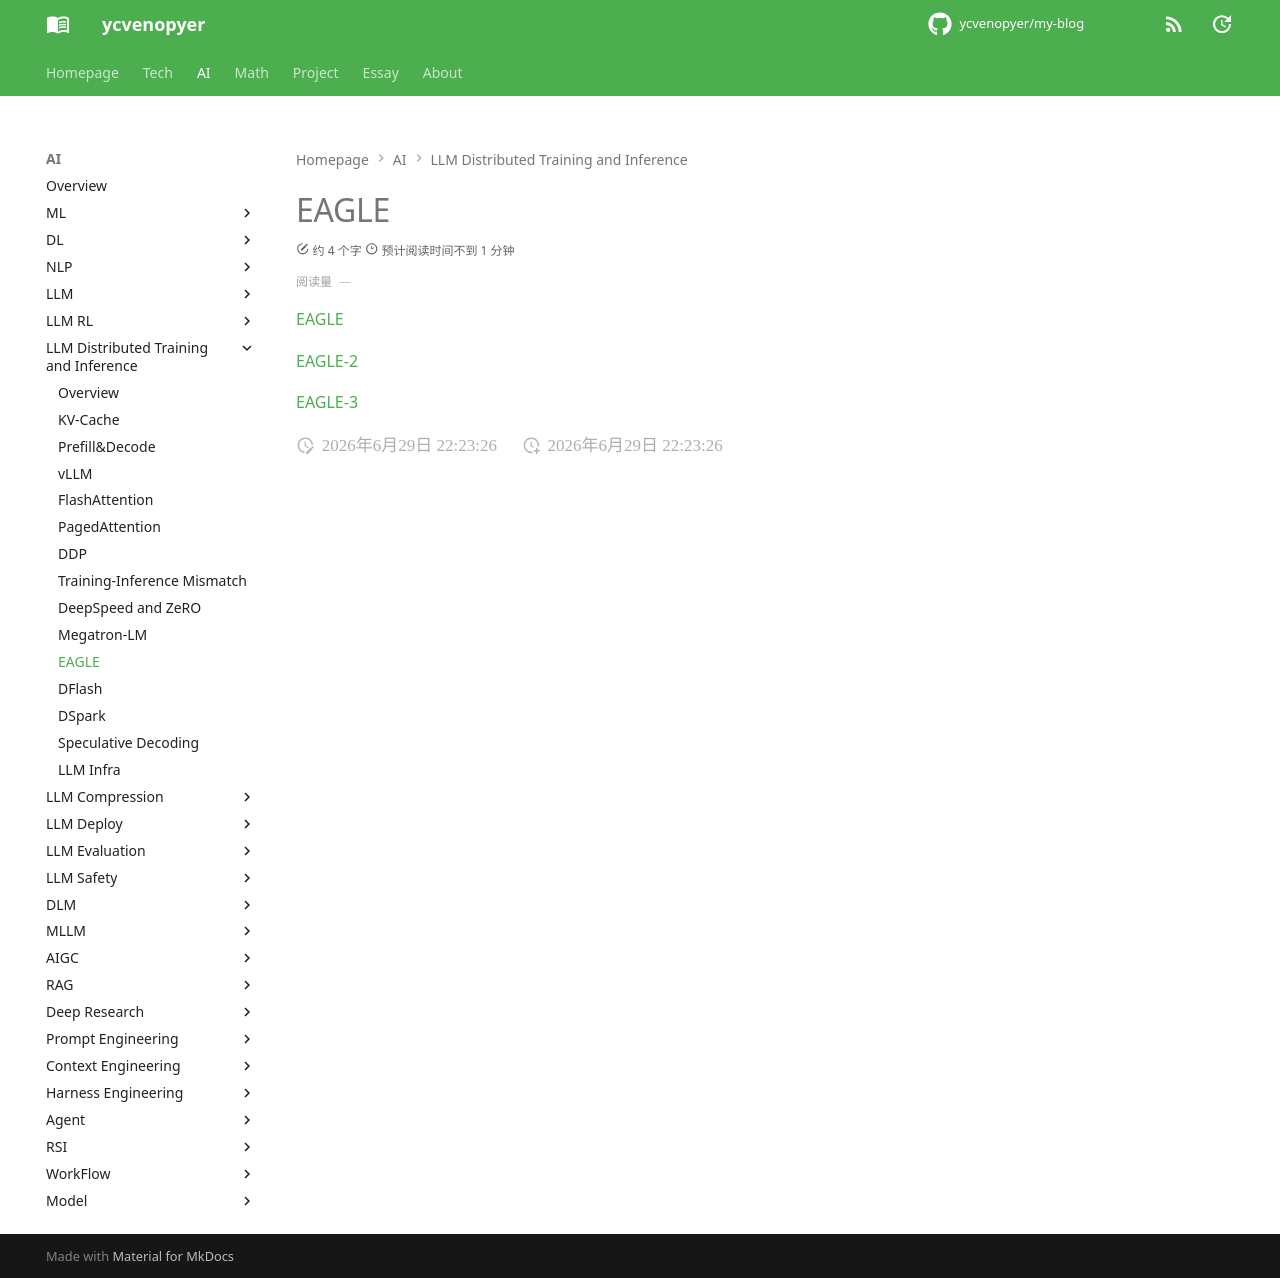

repository: ycvenopyer/my-blog · page: ai-note/llm-distributed-training-and-inference/eagle/index.html · generator: mkdocs

# EAGLE

[EAGLE](https://arxiv.org/abs/2401.15077)

[EAGLE-2](https://arxiv.org/abs/2406.16858)

[EAGLE-3](https://arxiv.org/abs/2503.01840)
